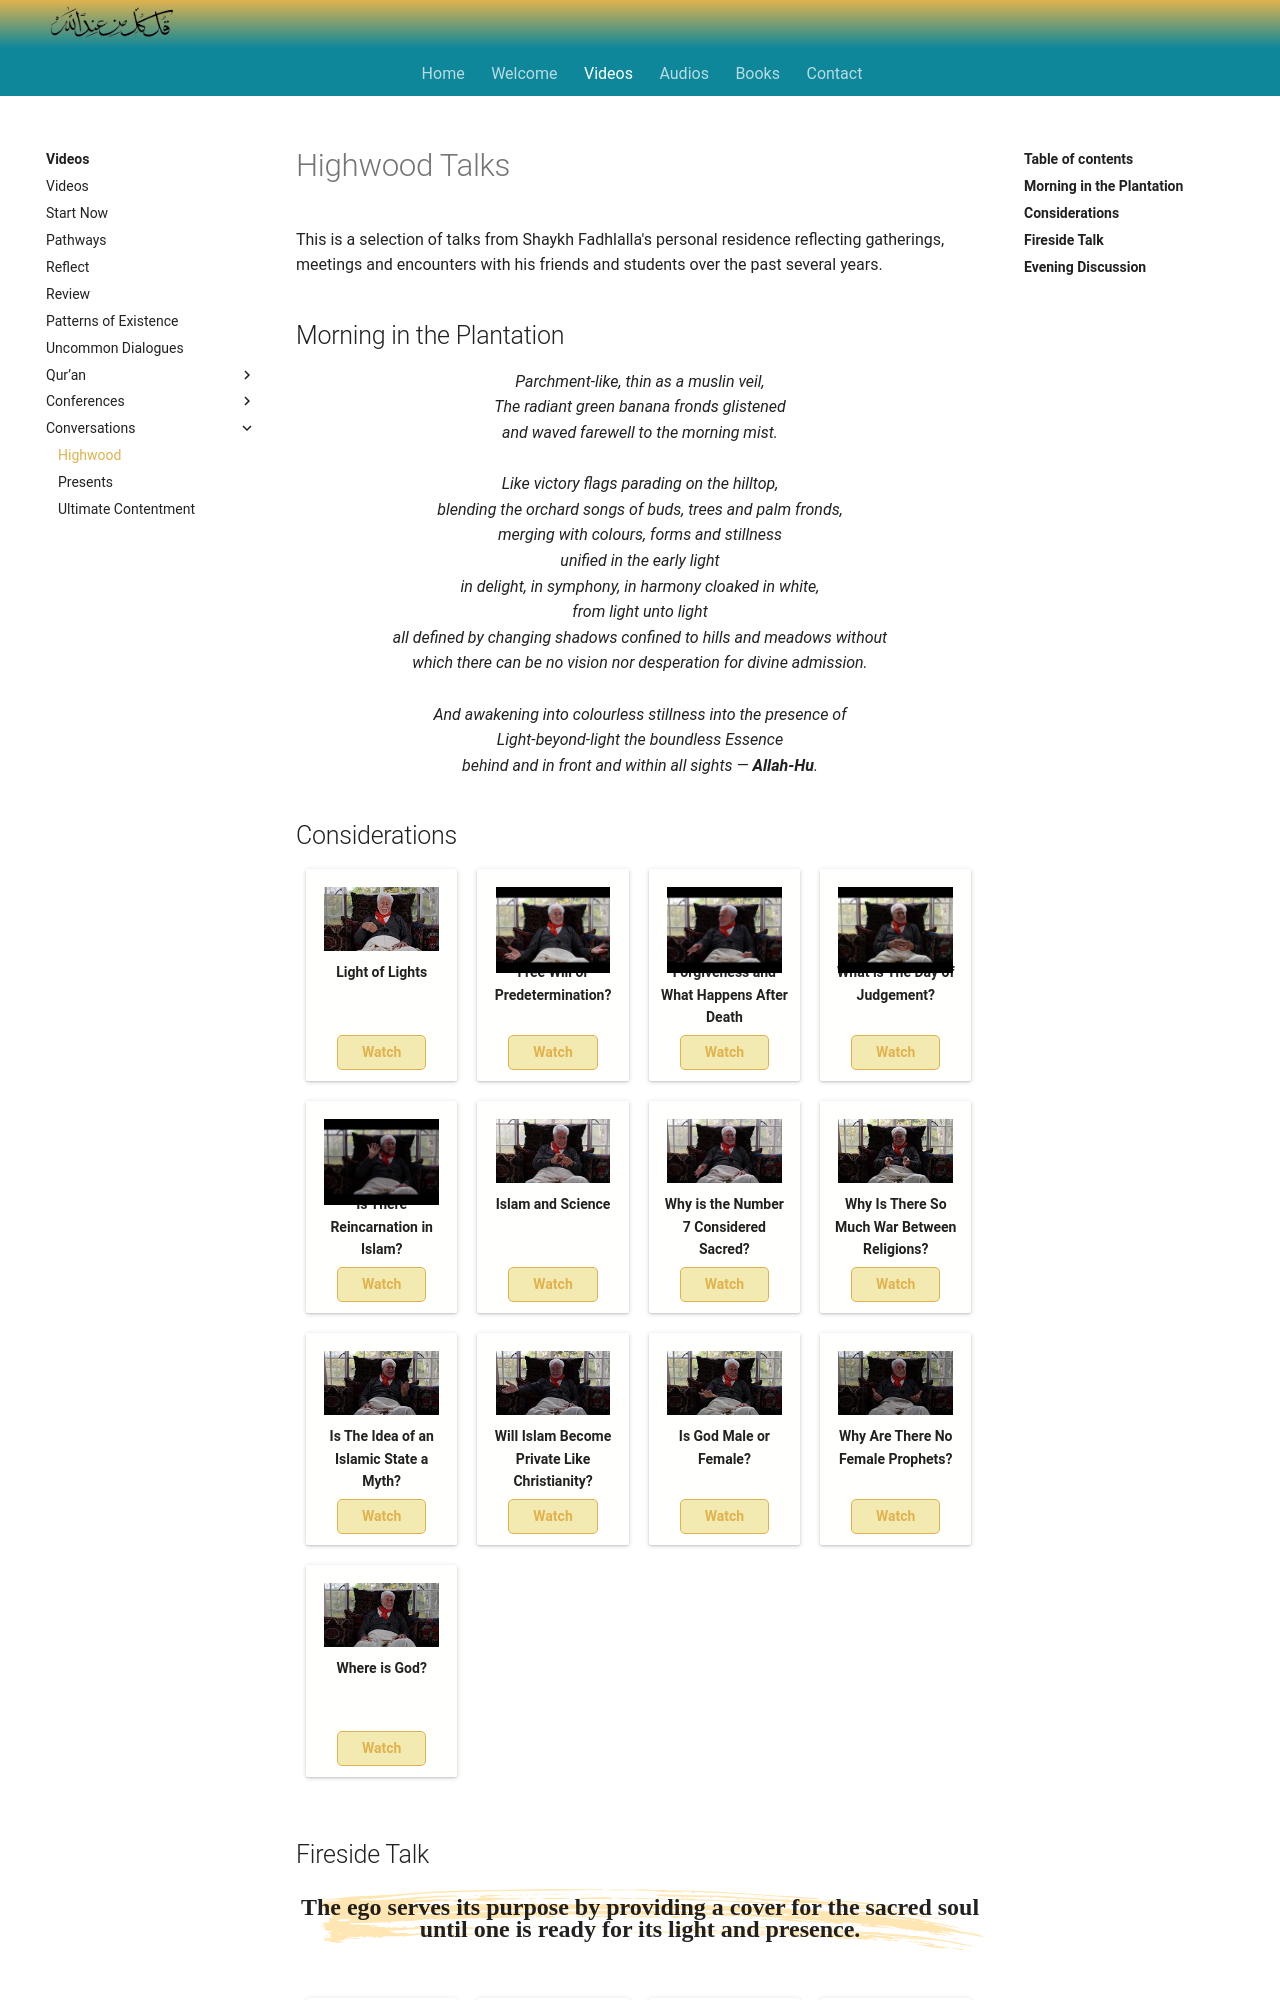

repository: SFH-Foundation/sfhfoundation · page: videos/conversations/highwood/index.html · generator: mkdocs

---
title: Highwood Talks
description: A variety of Sufi talks and dialogues recorded at Shaykh Fadhlalla's home in Mpumalanga, South Africa
image: assets/images/p21.jpeg
---

# Highwood Talks

This is a selection of talks from Shaykh Fadhlalla's personal residence reflecting gatherings, meetings and encounters with his friends and students over the past several years.

## Morning in the Plantation

<div class="aphorism-text">

Parchment-like, thin as a muslin veil,  <br/>
The radiant green banana fronds glistened  <br/>
and waved farewell to the morning mist.  <br/>
<br/>
Like victory flags parading on the hilltop, <br/> 
blending the orchard songs of buds, trees and palm fronds, <br/> 
merging with colours, forms and stillness  <br/>
unified in the early light  <br/>
in delight, in symphony, in harmony cloaked in white,  <br/>
from light unto light  <br/>
all defined by changing shadows confined to hills and meadows without <br/>  
which there can be no vision nor desperation for divine admission.  <br/>
  <br/>
And awakening into colourless stillness into the presence of  <br/>
Light-beyond-light the boundless Essence  <br/>
behind and in front and within all sights — <strong>Allah-Hu</strong>.

</div>

## Considerations

<div markdown="1" class="card video sidebar center gemoji center-content">

<div markdown="2" class="video-image">
![Light of Lights](/assets/video-img/sfh_lights.jpg)
</div>

**Light of Lights**

<div markdown="3" class="video-link">
<a target="_blank" href="https://www.youtube.com/watch?v=kfN_DObkSM4&list=PLzFr0xRIkb3gVfjRtai2-XBlvWVprgHqP&index=40">Watch</a>
</div>

</div>

<div markdown="1" class="card video sidebar center gemoji center-content">

<div markdown="2" class="video-image">
![Free Will or Predetermination Talk](/assets/video-img/sfh_free_will.jpg)
</div>

**Free Will or Predetermination?**

<div markdown="3" class="video-link">
<a target="_blank" href="https://www.youtube.com/watch?v=yvbzO4dDgD0&list=PLzFr0xRIkb3gVfjRtai2-XBlvWVprgHqP&index=39">Watch</a>
</div>

</div>

<div markdown="1" class="card video sidebar center gemoji center-content">

<div markdown="2" class="video-image">
![Forgiveness Talk](/assets/video-img/sfh_forgiveness.jpg)
</div>

**Forgiveness and What Happens After Death**

<div markdown="3" class="video-link">
<a target="_blank" href="https://www.youtube.com/watch?v=ckcXZs7mejE">Watch</a>
</div>

</div>

<div markdown="1" class="card video sidebar center gemoji center-content">

<div markdown="2" class="video-image">
![Day of Judgement Talk](/assets/video-img/sfh_judgement.jpg)
</div>

**What is The Day of Judgement?**

<div markdown="3" class="video-link">
<a target="_blank" href="https://www.youtube.com/watch?v=LyGrhZOjSXE&list=PLzFr0xRIkb3gVfjRtai2-XBlvWVprgHqP&index=38">Watch</a>
</div>

</div>

<div markdown="1" class="card video sidebar center gemoji center-content">

<div markdown="2" class="video-image">
![Reincarnation Talk](/assets/video-img/sfh_reincarnation.jpg)
</div>

**Is There Reincarnation in Islam?**

<div markdown="3" class="video-link">
<a target="_blank" href="https://www.youtube.com/watch?v=xQA91yHPDpM&list=PLzFr0xRIkb3gVfjRtai2-XBlvWVprgHqP&index=37">Watch</a>
</div>

</div>

<div markdown="1" class="card video sidebar center gemoji center-content">

<div markdown="2" class="video-image">
![Islam and Science](/assets/video-img/sfh_islam_science.jpg)
</div>

**Islam and Science**

<div markdown="3" class="video-link">
<a target="_blank" href="https://www.youtube.com/watch?v=nA2wKknIjQQ&list=PLzFr0xRIkb3gVfjRtai2-XBlvWVprgHqP&index=36">Watch</a>
</div>

</div>

<div markdown="1" class="card video sidebar center gemoji center-content">

<div markdown="2" class="video-image">
![Why is the Number 7 Considered Sacred?](/assets/video-img/sfh_7.jpg)
</div>

**Why is the Number 7 Considered Sacred?**

<div markdown="3" class="video-link">
<a target="_blank" href="https://www.youtube.com/watch?v=VSr2IUp-2w8&list=PLzFr0xRIkb3gVfjRtai2-XBlvWVprgHqP&index=35">Watch</a>
</div>

</div>

<div markdown="1" class="card video sidebar center gemoji center-content">

<div markdown="2" class="video-image">
![Why Is There So Much War Between Religions?](/assets/video-img/sfh_war_religion.jpg)
</div>

**Why Is There So Much War Between Religions?**

<div markdown="3" class="video-link">
<a target="_blank" href="https://www.youtube.com/watch?v=F81bv5vTEZs&list=PLzFr0xRIkb3gVfjRtai2-XBlvWVprgHqP&index=34">Watch</a>
</div>

</div>

<div markdown="1" class="card video sidebar center gemoji center-content">

<div markdown="2" class="video-image">
![Is The Idea of an Islamic State a Myth?](/assets/video-img/sfh_islamic_state.jpg)
</div>

**Is The Idea of an Islamic State a Myth?**

<div markdown="3" class="video-link">
<a target="_blank" href="https://www.youtube.com/watch?v=_XbfRNlmT5E&list=PLzFr0xRIkb3gVfjRtai2-XBlvWVprgHqP&index=33">Watch</a>
</div>

</div>

<div markdown="1" class="card video sidebar center gemoji center-content">

<div markdown="2" class="video-image">
![Will Islam Become Private Like Christianity?](/assets/video-img/sfh_private.jpg)
</div>

**Will Islam Become Private Like Christianity?**

<div markdown="3" class="video-link">
<a target="_blank" href="https://www.youtube.com/watch?v=MFQk2srM9LU&list=PLzFr0xRIkb3gVfjRtai2-XBlvWVprgHqP&index=32">Watch</a>
</div>

</div>

<div markdown="1" class="card video sidebar center gemoji center-content">

<div markdown="2" class="video-image">
![Is God Male or Female?](/assets/video-img/sfh_god_gender.jpg)
</div>

**Is God Male or Female?**

<div markdown="3" class="video-link">
<a target="_blank" href="https://www.youtube.com/watch?v=gHBhA6kqRCQ&list=PLzFr0xRIkb3gVfjRtai2-XBlvWVprgHqP&index=31">Watch</a>
</div>

</div>

<div markdown="1" class="card video sidebar center gemoji center-content">

<div markdown="2" class="video-image">
![Why Are There No Female Prophets?](/assets/video-img/sfh_female_prophets.jpg)
</div>

**Why Are There No Female Prophets?**

<div markdown="3" class="video-link">
<a target="_blank" href="https://www.youtube.com/watch?v=gveAbNn7x2U&list=PLzFr0xRIkb3gVfjRtai2-XBlvWVprgHqP&index=30">Watch</a>
</div>

</div>

<div markdown="1" class="card video sidebar center gemoji center-content">

<div markdown="2" class="video-image">
![Where is God?](/assets/video-img/sfh_where_god.jpg)
</div>

**Where is God?**

<div markdown="3" class="video-link">
<a target="_blank" href="https://www.youtube.com/watch?v=flT29MVm1VY&list=PLzFr0xRIkb3gVfjRtai2-XBlvWVprgHqP&index=29">Watch</a>
</div>

</div>

<div markdown="1" class="clear"></div>
